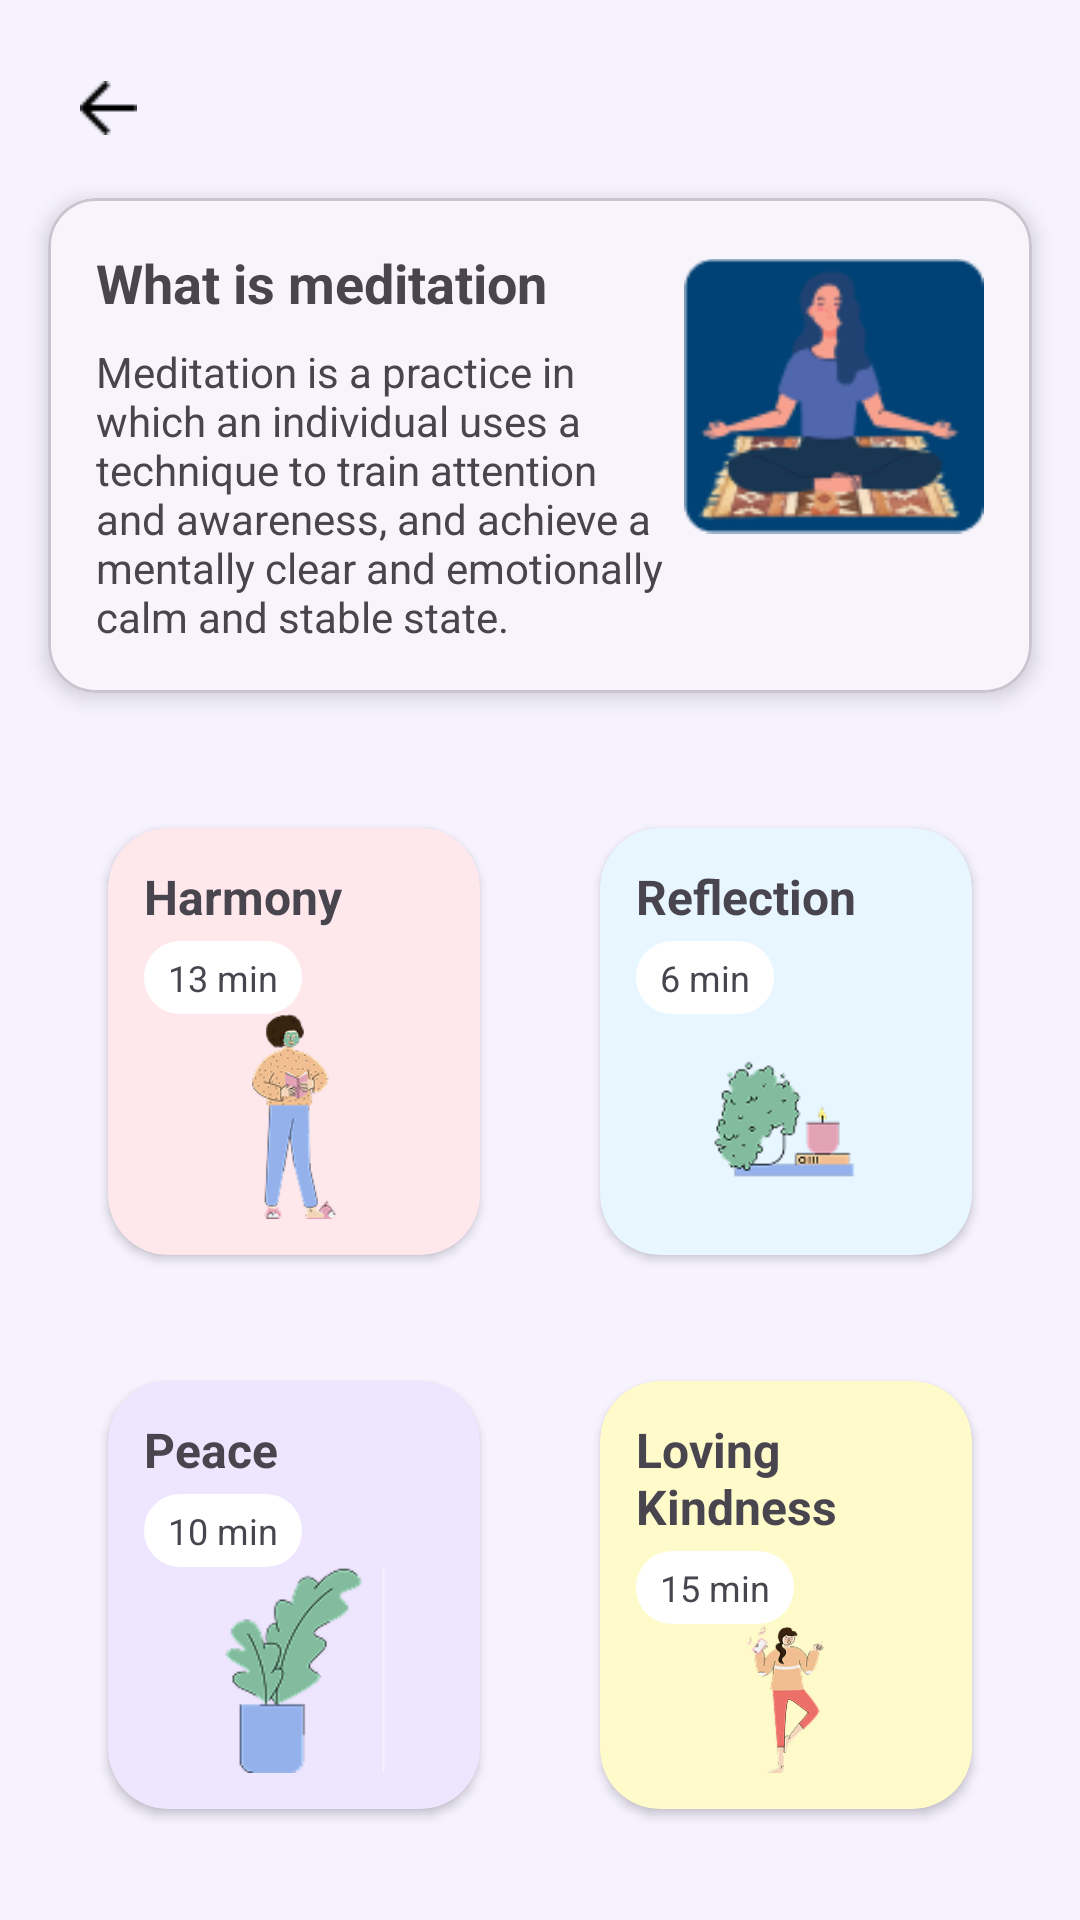

Android layout source for this screen:
<!-- AndroidManifest.xml: application theme Theme.MindHarmony -->
<!-- res/layout/fragment_meditation.xml -->
<?xml version="1.0" encoding="utf-8"?>
<LinearLayout xmlns:android="http://schemas.android.com/apk/res/android"
    xmlns:app="http://schemas.android.com/apk/res-auto"
    android:clipToPadding="false"
    android:clipChildren="false"
    android:layout_width="match_parent"
    android:layout_height="match_parent"
    android:orientation="vertical"
    android:padding="16dp"
    android:background="@color/bg_purple_5">

    <ImageButton
        android:id="@+id/btnBack"
        android:layout_width="40dp"
        android:layout_height="40dp"
        android:background="?attr/selectableItemBackgroundBorderless"
        android:src="@drawable/ic_arrow_backk"
        android:contentDescription="@string/back"
        app:tint="@android:color/black" />

    <com.google.android.material.card.MaterialCardView
        android:layout_width="match_parent"
        android:layout_height="wrap_content"
        app:cardCornerRadius="16dp"
        app:cardElevation="4dp"
        app:cardBackgroundColor="#F8F4FC"
        android:layout_marginTop="10dp"
        android:layout_marginBottom="24dp">

        <FrameLayout
            android:layout_width="match_parent"
            android:layout_height="wrap_content">

            <androidx.constraintlayout.widget.ConstraintLayout
                android:layout_width="match_parent"
                android:layout_height="wrap_content"
                android:padding="16dp">

                <TextView
                    android:id="@+id/tvMeditationTitle"
                    android:layout_width="0dp"
                    android:layout_height="wrap_content"
                    android:text="What is meditation"
                    android:textSize="18sp"
                    android:textStyle="bold"
                    app:layout_constraintStart_toStartOf="parent"
                    app:layout_constraintTop_toTopOf="parent"
                    app:layout_constraintEnd_toStartOf="@id/imgMeditationHeader"/>

                <TextView
                    android:id="@+id/tvMeditationDesc"
                    android:layout_width="0dp"
                    android:layout_height="wrap_content"
                    android:text="Meditation is a practice in which an individual uses a technique to train attention and awareness, and achieve a mentally clear and emotionally calm and stable state."
                    android:textSize="14sp"
                    android:layout_marginTop="8dp"
                    app:layout_constraintStart_toStartOf="@id/tvMeditationTitle"
                    app:layout_constraintEnd_toStartOf="@id/imgMeditationHeader"
                    app:layout_constraintTop_toBottomOf="@id/tvMeditationTitle"/>

                <ImageView
                    android:id="@+id/imgMeditationHeader"
                    android:layout_width="100dp"
                    android:layout_height="100dp"
                    android:src="@drawable/img_meditation_header"
                    app:layout_constraintEnd_toEndOf="parent"
                    app:layout_constraintTop_toTopOf="parent"/>
            </androidx.constraintlayout.widget.ConstraintLayout>

        </FrameLayout>
    </com.google.android.material.card.MaterialCardView>

    <GridLayout
        android:layout_width="match_parent"
        android:layout_height="match_parent"
        android:columnCount="2"
        android:rowCount="4"
        android:useDefaultMargins="true"
        android:alignmentMode="alignMargins">

        <androidx.cardview.widget.CardView
            android:id="@+id/cardHarmony"
            style="@style/MeditationCard"
            app:cardBackgroundColor="#FFE8EC"
            android:layout_rowWeight="1"
            android:layout_columnWeight="1">
            <LinearLayout
                android:orientation="vertical"
                android:padding="12dp"
                android:layout_width="match_parent"
                android:layout_height="wrap_content">

                <TextView
                    android:layout_width="wrap_content"
                    android:layout_height="wrap_content"
                    android:text="Harmony"
                    android:textSize="16sp"
                    android:textStyle="bold"/>

                <TextView
                    android:layout_width="wrap_content"
                    android:layout_height="wrap_content"
                    android:text="13 min"
                    android:textSize="12sp"
                    android:background="@drawable/bg_label"
                    android:layout_marginTop="4dp"/>

                <ImageView
                    android:layout_width="match_parent"
                    android:layout_height="wrap_content"
                    android:adjustViewBounds="true"
                    android:src="@drawable/img_harmony"/>
            </LinearLayout>
        </androidx.cardview.widget.CardView>

        <androidx.cardview.widget.CardView
            android:id="@+id/cardReflection"
            style="@style/MeditationCard"
            app:cardBackgroundColor="#E7F6FF"
            android:layout_rowWeight="1"
            android:layout_columnWeight="1">
            <LinearLayout
                android:orientation="vertical"
                android:padding="12dp"
                android:layout_width="match_parent"
                android:layout_height="wrap_content">

                <TextView
                    android:layout_width="wrap_content"
                    android:layout_height="wrap_content"
                    android:text="Reflection"
                    android:textSize="16sp"
                    android:textStyle="bold"/>

                <TextView
                    android:layout_width="wrap_content"
                    android:layout_height="wrap_content"
                    android:text="6 min"
                    android:textSize="12sp"
                    android:background="@drawable/bg_label"
                    android:layout_marginTop="4dp"/>

                <ImageView
                    android:layout_width="match_parent"
                    android:layout_height="wrap_content"
                    android:adjustViewBounds="true"
                    android:src="@drawable/img_reflection"/>
            </LinearLayout>
        </androidx.cardview.widget.CardView>

        <androidx.cardview.widget.CardView
            android:id="@+id/cardPeace"
            style="@style/MeditationCard"
            app:cardBackgroundColor="#EEE5FF"
            android:layout_rowWeight="1"
            android:layout_columnWeight="1">
            <LinearLayout
                android:orientation="vertical"
                android:padding="12dp"
                android:layout_width="match_parent"
                android:layout_height="wrap_content">

                <TextView
                    android:layout_width="wrap_content"
                    android:layout_height="wrap_content"
                    android:text="Peace"
                    android:textSize="16sp"
                    android:textStyle="bold"/>

                <TextView
                    android:layout_width="wrap_content"
                    android:layout_height="wrap_content"
                    android:text="10 min"
                    android:textSize="12sp"
                    android:background="@drawable/bg_label"
                    android:layout_marginTop="4dp"/>

                <ImageView
                    android:layout_width="match_parent"
                    android:layout_height="wrap_content"
                    android:adjustViewBounds="true"
                    android:src="@drawable/img_peace"/>
            </LinearLayout>
        </androidx.cardview.widget.CardView>

        <androidx.cardview.widget.CardView
            android:id="@+id/cardLovingKindness"
            style="@style/MeditationCard"
            app:cardBackgroundColor="#FFFACA"
            android:layout_rowWeight="1"
            android:layout_columnWeight="1">
            <LinearLayout
                android:orientation="vertical"
                android:padding="12dp"
                android:layout_width="match_parent"
                android:layout_height="wrap_content">

                <TextView
                    android:layout_width="wrap_content"
                    android:layout_height="wrap_content"
                    android:text="Loving Kindness"
                    android:textSize="16sp"
                    android:textStyle="bold"/>

                <TextView
                    android:layout_width="wrap_content"
                    android:layout_height="wrap_content"
                    android:text="15 min"
                    android:textSize="12sp"
                    android:background="@drawable/bg_label"
                    android:layout_marginTop="4dp"/>

                <ImageView
                    android:layout_width="match_parent"
                    android:layout_height="wrap_content"
                    android:adjustViewBounds="true"
                    android:src="@drawable/img_loving_kindness"/>
            </LinearLayout>
        </androidx.cardview.widget.CardView>

    </GridLayout>

</LinearLayout>
<!-- resources referenced by this layout -->
<resources>
  <color name="bg_purple_5">#F6F3FF</color>
  <!-- drawable bg_label (drawable) -->
  <?xml version="1.0" encoding="utf-8"?>
  <shape xmlns:android="http://schemas.android.com/apk/res/android"
      android:shape="rectangle">
  
      <solid android:color="@android:color/white"/>
      <corners android:radius="12dp"/>
      <padding
          android:left="8dp"
          android:right="8dp"
          android:top="4dp"
          android:bottom="4dp"/>
  </shape>
  <!-- drawable ic_arrow_backk: png bitmap (drawable, 336 bytes) -->
  <!-- drawable img_harmony: png bitmap (drawable, 10628 bytes) -->
  <!-- drawable img_loving_kindness: png bitmap (drawable, 10311 bytes) -->
  <!-- drawable img_meditation_header: png bitmap (drawable, 7702 bytes) -->
  <!-- drawable img_peace: png bitmap (drawable, 6956 bytes) -->
  <!-- drawable img_reflection: png bitmap (drawable, 5324 bytes) -->
  <string name="back">Back</string>
  <style name="MeditationCard">
          <item name="android:layout_width">0dp</item>
          <item name="android:layout_height">160dp</item>
          <item name="android:layout_margin">12dp</item>
          <item name="cardCornerRadius">20dp</item>
          <item name="cardUseCompatPadding">true</item>
          <item name="android:textSize">22sp</item>
          <item name="android:textStyle">bold</item>
          <item name="android:textColor">@android:color/black</item>
      </style>
  <style name="Theme.MindHarmony" parent="Base.Theme.MindHarmony" />
  <style name="Base.Theme.MindHarmony" parent="Theme.Material3.DayNight.NoActionBar">
          
          
      </style>
</resources>
